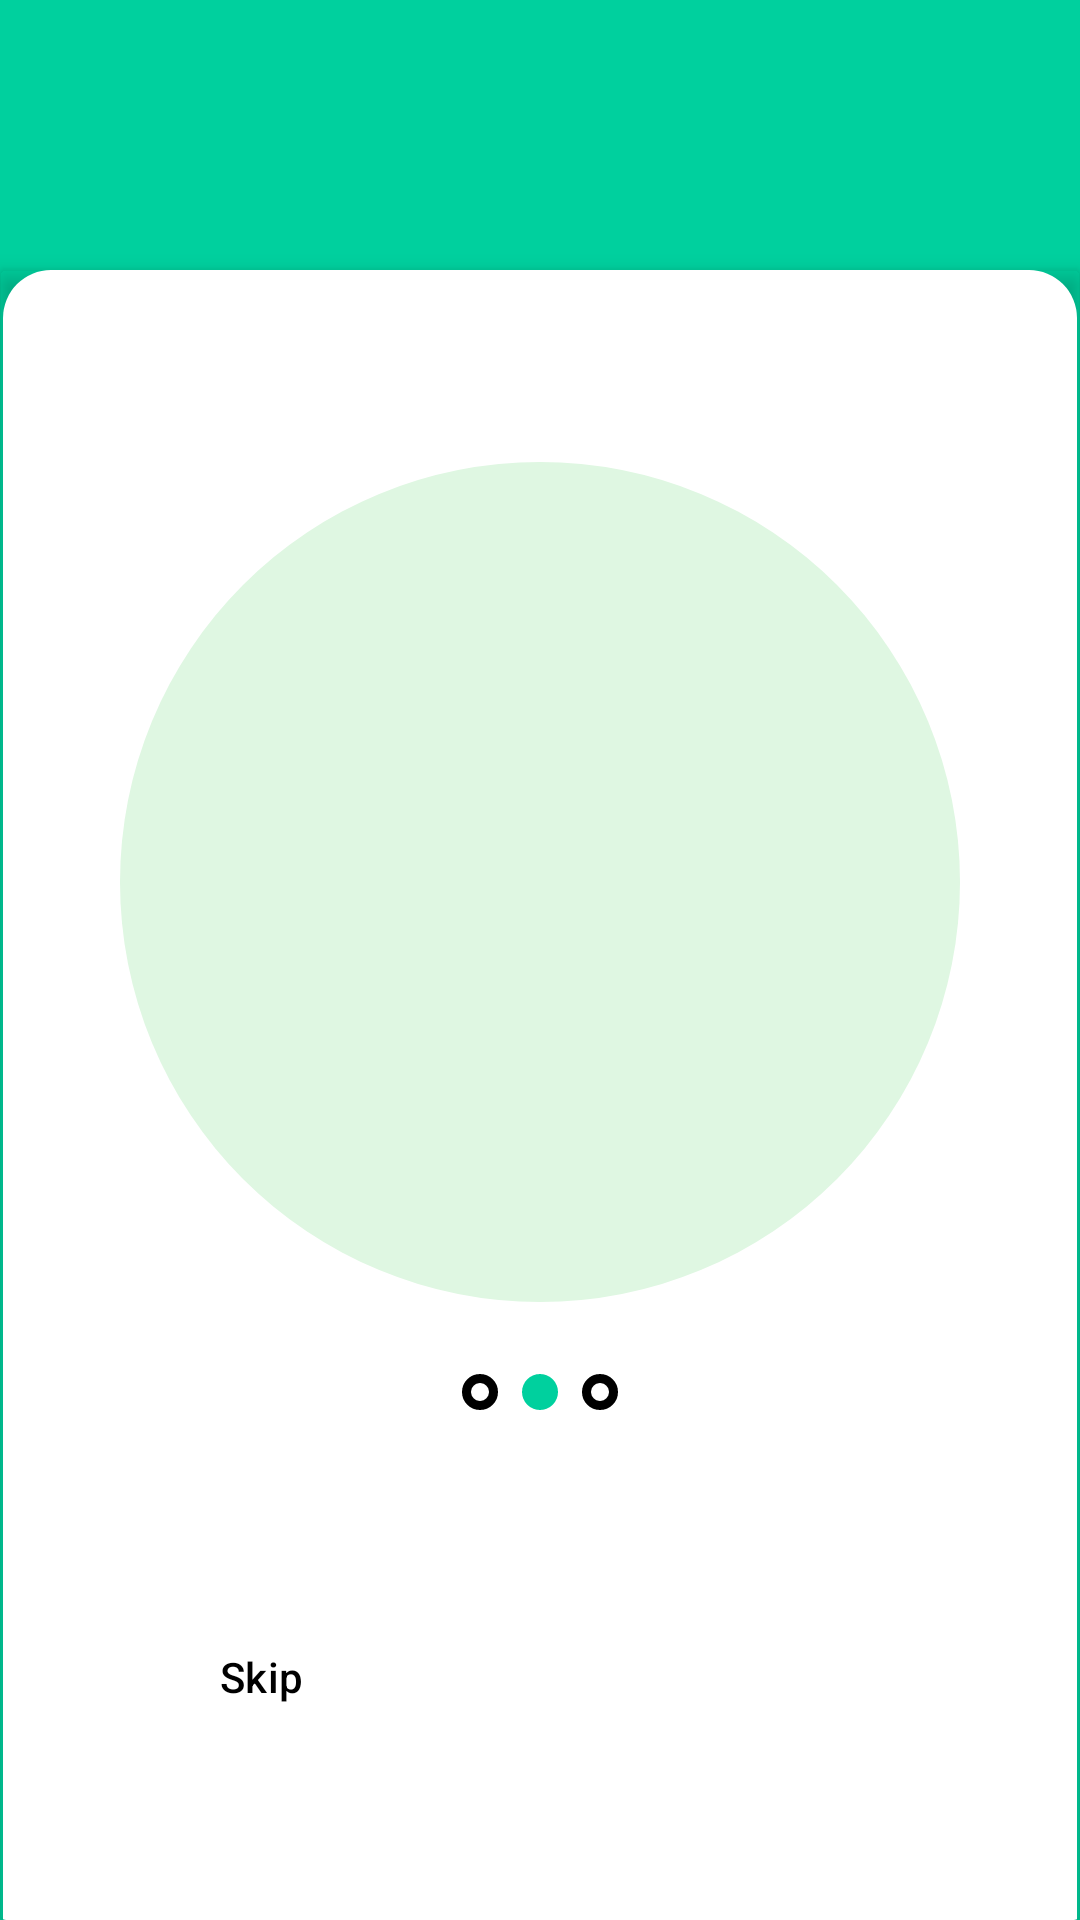

This screen was rendered from an Android layout file. Write that file and the resources it references.
<!-- AndroidManifest.xml: application theme Theme.Workshop_Development_Project -->
<!-- res/layout/fragment_on_bord_screen2_fragment.xml -->
<?xml version="1.0" encoding="utf-8"?>
<FrameLayout xmlns:android="http://schemas.android.com/apk/res/android"
    xmlns:app="http://schemas.android.com/apk/res-auto"
    xmlns:tools="http://schemas.android.com/tools"
    android:layout_width="match_parent"
    android:layout_height="match_parent"
    tools:context=".Onboardring.onBord_screen2_fragment">

    <androidx.constraintlayout.widget.ConstraintLayout
        android:layout_width="match_parent"
        android:layout_height="match_parent"
        android:background="@color/background_main">

        <TextView
            android:id="@+id/welcomeTv"
            style="@style/AppText.OnboardingTitle"
            android:layout_marginTop="100dp"
            android:text="@string/onboarding_title_2"
            app:layout_constraintEnd_toEndOf="parent"
            app:layout_constraintStart_toStartOf="parent"
            app:layout_constraintTop_toTopOf="parent" />

        <androidx.cardview.widget.CardView
            android:layout_width="match_parent"
            android:layout_height="550dp"
            android:layout_gravity="bottom"
            app:cardBackgroundColor="@android:color/transparent"
            app:cardElevation="@dimen/card_elevation_medium"
            app:layout_constraintBottom_toBottomOf="parent">

            <androidx.constraintlayout.widget.ConstraintLayout
                android:layout_width="match_parent"
                android:layout_height="match_parent"
                android:layout_marginHorizontal="1dp"
                android:background="@drawable/card_corners"
                android:padding="@dimen/padding_large">

                <ImageView
                    android:id="@+id/bordOneIv"
                    android:layout_width="280dp"
                    android:layout_height="280dp"
                    android:layout_marginTop="40dp"
                    android:background="@drawable/onbord_image_shape"
                    android:contentDescription="@string/onboarding_title_2"
                    android:src="@drawable/bord_tow_image"
                    app:layout_constraintEnd_toEndOf="parent"
                    app:layout_constraintStart_toStartOf="parent"
                    app:layout_constraintTop_toTopOf="parent" />

                <LinearLayout
                    android:id="@+id/dotsLayout"
                    android:layout_width="wrap_content"
                    android:layout_height="wrap_content"
                    android:layout_marginTop="24dp"
                    android:gravity="center"
                    android:orientation="horizontal"
                    app:layout_constraintEnd_toEndOf="parent"
                    app:layout_constraintStart_toStartOf="parent"
                    app:layout_constraintTop_toBottomOf="@id/bordOneIv">

                    <View
                        android:layout_width="12dp"
                        android:layout_height="12dp"
                        android:layout_marginEnd="8dp"
                        android:background="@drawable/dot_shape" />

                    <View
                        android:layout_width="12dp"
                        android:layout_height="12dp"
                        android:layout_marginEnd="8dp"
                        android:background="@drawable/grean_dot_shape" />

                    <View
                        android:layout_width="12dp"
                        android:layout_height="12dp"
                        android:background="@drawable/dot_shape" />
                </LinearLayout>

                <LinearLayout
                    android:id="@+id/buttonLayout"
                    android:layout_width="match_parent"
                    android:layout_height="wrap_content"
                    android:layout_marginBottom="32dp"
                    android:orientation="horizontal"
                    android:paddingHorizontal="16dp"
                    app:layout_constraintBottom_toBottomOf="parent">

                    <Button
                        android:id="@+id/skipBtn"
                        style="@style/AppButton.Secondary"
                        android:text="@string/skip" />

                    <View
                        android:layout_width="0dp"
                        android:layout_height="0dp"
                        android:layout_weight="1" />

                    <Button
                        android:id="@+id/nextBtn"
                        style="@style/AppButton.Primary"
                        android:layout_width="wrap_content"
                        android:text="@string/next" />
                </LinearLayout>

            </androidx.constraintlayout.widget.ConstraintLayout>
        </androidx.cardview.widget.CardView>
    </androidx.constraintlayout.widget.ConstraintLayout>

</FrameLayout>
<!-- resources referenced by this layout -->
<resources>
  <color name="background_main">#00D09E</color>
  <dimen name="card_elevation_medium">4dp</dimen>
  <dimen name="padding_large">24dp</dimen>
  <!-- drawable card_corners (drawable) -->
  <?xml version="1.0" encoding="utf-8"?>
  <shape xmlns:android="http://schemas.android.com/apk/res/android">
      <solid android:color="@android:color/white" /> 
  
      <corners
          android:topLeftRadius="16dp"
          android:topRightRadius="16dp"
          android:bottomLeftRadius="0dp"
          android:bottomRightRadius="0dp" />
  
  
  </shape>
  <!-- drawable dot_shape (drawable) -->
  <?xml version="1.0" encoding="utf-8"?>
  <shape xmlns:android="http://schemas.android.com/apk/res/android">
      <stroke android:color="@color/black"
          android:width="3dp"/>
      <corners android:radius="250dp"/>
  
  </shape>
  <!-- drawable grean_dot_shape (drawable) -->
  <?xml version="1.0" encoding="utf-8"?>
  <shape xmlns:android="http://schemas.android.com/apk/res/android">
      <solid android:color="#00D09E"/>
      <corners android:radius="250dp"/>
      <stroke android:color="@color/black"
          android:dashWidth="3dp"/>
  
  </shape>
  <!-- drawable onbord_image_shape (drawable) -->
  <?xml version="1.0" encoding="utf-8"?>
  <shape xmlns:android="http://schemas.android.com/apk/res/android">
      <solid android:color="#DFF7E2" />
      <corners android:radius="250dp" />
  
  </shape>
  <string name="next">Next</string>
  <string name="onboarding_title_2">Are you ready to\ntake control of\nyour finances?</string>
  <string name="skip">Skip</string>
  <style name="AppButton.Primary" parent="Widget.Material3.Button">
          <item name="android:layout_width">wrap_content</item>
          <item name="android:layout_height">50dp</item>
          <item name="backgroundTint">@color/green</item>
          <item name="android:textColor">@color/white</item>
          <item name="android:textAllCaps">false</item>
          <item name="cornerRadius">25dp</item>
          <item name="android:paddingStart">32dp</item>
          <item name="android:paddingEnd">32dp</item>
          <item name="android:insetTop">0dp</item>
          <item name="android:insetBottom">0dp</item>
      </style>
  <style name="AppButton.Secondary" parent="Widget.Material3.Button">
          <item name="android:layout_width">wrap_content</item>
          <item name="android:layout_height">50dp</item>
          <item name="backgroundTint">#F1F8F1</item>
          <item name="android:textColor">@color/black</item>
          <item name="android:textAllCaps">false</item>
          <item name="cornerRadius">25dp</item>
          <item name="android:paddingStart">32dp</item>
          <item name="android:paddingEnd">32dp</item>
          <item name="android:insetTop">0dp</item>
          <item name="android:insetBottom">0dp</item>
      </style>
  <style name="Theme.Workshop_Development_Project" parent="Base.Theme.Workshop_Development_Project" />
  <color name="black">#FF000000</color>
  <color name="green">#00CE9D</color>
  <color name="white">#FFFFFFFF</color>
  <style name="Base.Theme.Workshop_Development_Project" parent="Theme.Material3.DayNight.NoActionBar">
          <item name="android:windowBackground">@color/background_main</item>
          <item name="android:statusBarColor">@color/background_main</item>
          <item name="android:windowLightStatusBar">false</item> 
  
          
          <item name="colorPrimary">@color/green</item>
          <item name="colorPrimaryVariant">@color/green_dark</item>
          <item name="colorOnPrimary">@color/white</item>
  
          
          <item name="android:windowLightNavigationBar" tools:targetApi="27">true</item>
      </style>
  <color name="green_dark">#009B75</color>
</resources>
